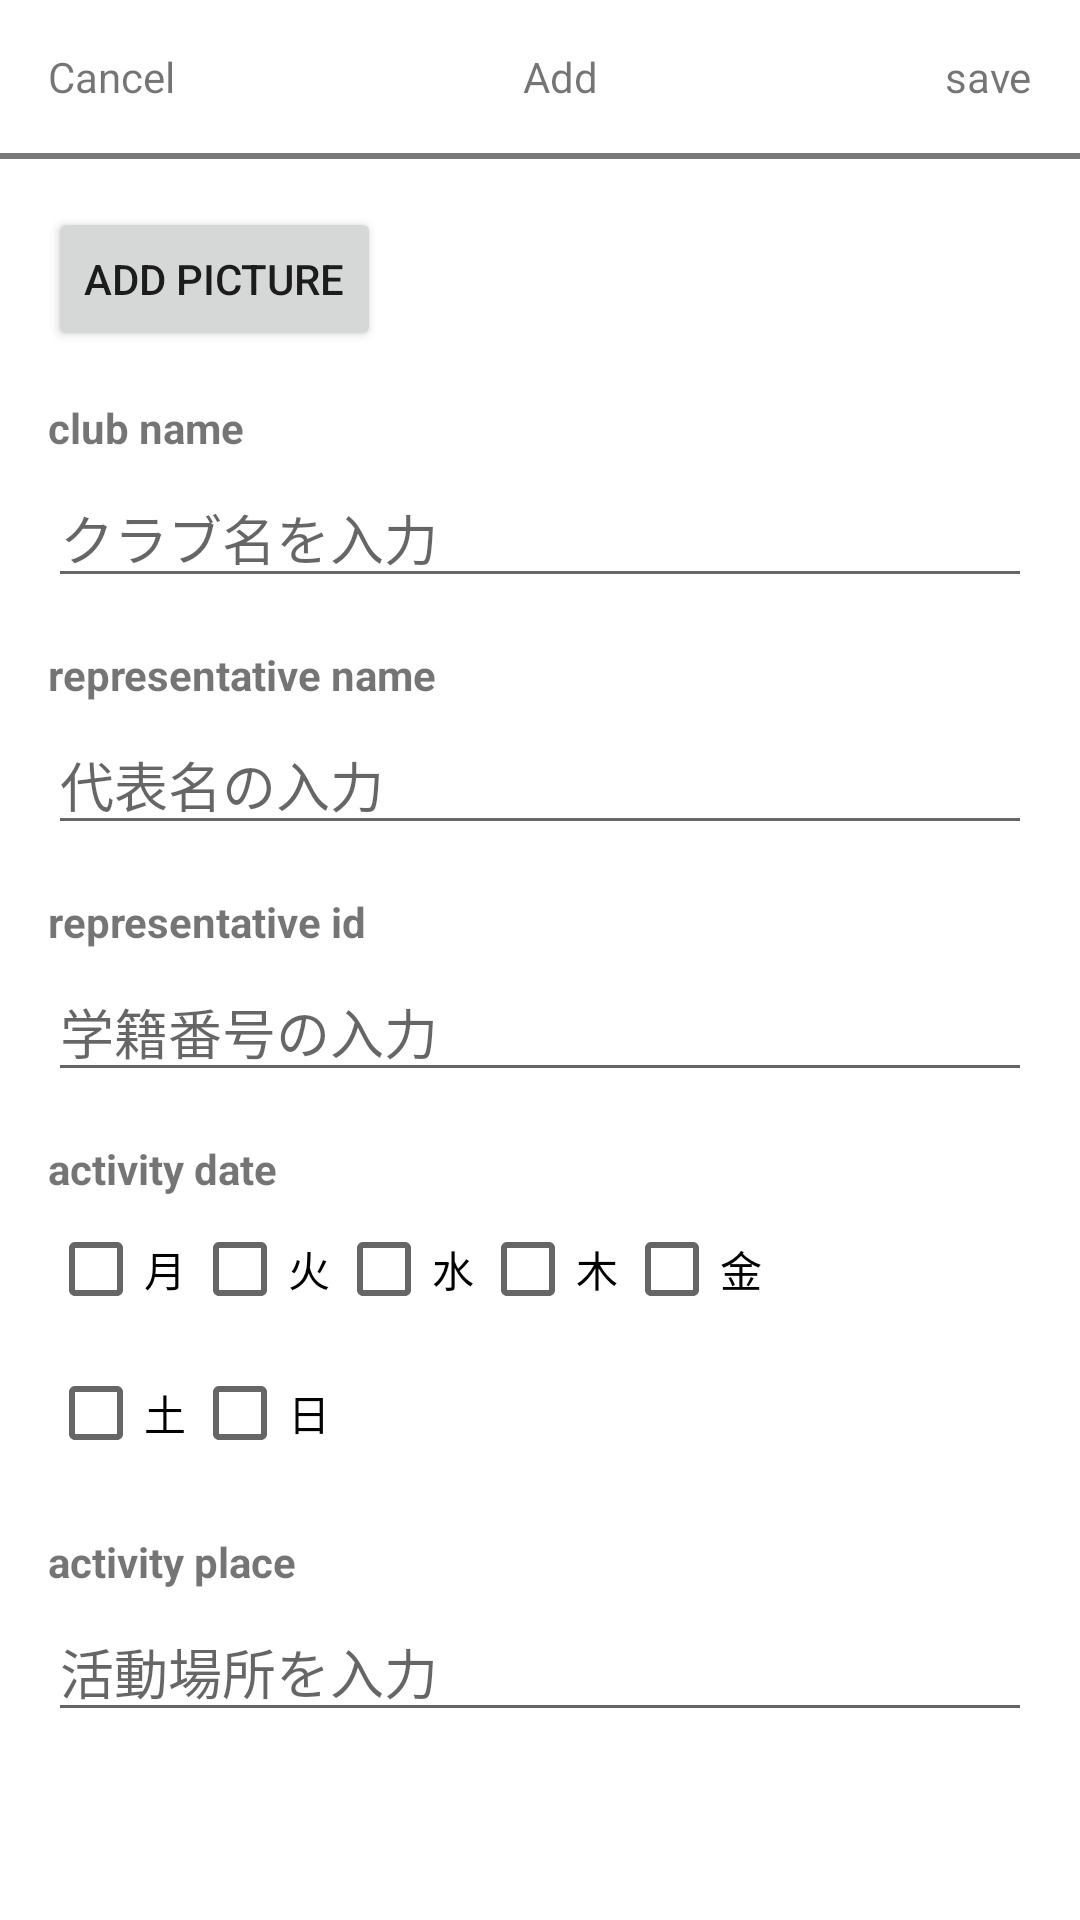

The Android layout XML behind this screen, and the referenced resources:
<!-- AndroidManifest.xml: application theme Theme.IntroduceClubActivities -->
<!-- res/layout/fragement_add_club_summary.xml -->
<?xml version="1.0" encoding="utf-8"?>
<androidx.constraintlayout.widget.ConstraintLayout xmlns:android="http://schemas.android.com/apk/res/android"
    xmlns:app="http://schemas.android.com/apk/res-auto"
    android:layout_width="match_parent"
    android:layout_height="match_parent">

    <TextView
        android:id="@+id/cancel_button"
        android:layout_width="wrap_content"
        android:layout_height="wrap_content"
        android:layout_marginStart="16dp"
        android:layout_marginTop="16dp"
        android:text="@string/add_club_summary_cancel"
        app:layout_constraintEnd_toStartOf="@id/add_title"
        app:layout_constraintHorizontal_chainStyle="spread_inside"
        app:layout_constraintStart_toStartOf="parent"
        app:layout_constraintTop_toTopOf="parent" />

    <TextView
        android:id="@+id/add_title"
        android:layout_width="wrap_content"
        android:layout_height="wrap_content"
        android:layout_marginTop="16dp"
        android:text="@string/add_title"
        app:layout_constraintEnd_toStartOf="@id/save_button"
        app:layout_constraintStart_toEndOf="@id/cancel_button"
        app:layout_constraintTop_toTopOf="parent" />

    <TextView
        android:id="@+id/save_button"
        android:layout_width="wrap_content"
        android:layout_height="wrap_content"
        android:layout_marginEnd="16dp"
        android:layout_marginTop="16dp"
        android:text="@string/add_club_summary_save"
        app:layout_constraintEnd_toEndOf="parent"
        app:layout_constraintStart_toEndOf="@id/add_title"
        app:layout_constraintTop_toTopOf="parent" />

    <View
        android:id="@+id/top_border"
        android:layout_width="0dp"
        android:layout_height="2dp"
        android:layout_marginTop="16dp"
        android:background="@color/gray"
        app:layout_constraintEnd_toEndOf="parent"
        app:layout_constraintStart_toStartOf="parent"
        app:layout_constraintTop_toBottomOf="@id/cancel_button" />

    <ScrollView
        android:layout_width="0dp"
        android:layout_height="0dp"
        app:layout_constraintBottom_toBottomOf="parent"
        app:layout_constraintEnd_toEndOf="parent"
        app:layout_constraintStart_toStartOf="parent"
        app:layout_constraintTop_toBottomOf="@id/top_border">

        <androidx.constraintlayout.widget.ConstraintLayout
            android:layout_width="match_parent"
            android:layout_height="wrap_content">

            <Button
                android:id="@+id/add_picture"
                android:layout_width="wrap_content"
                android:layout_height="wrap_content"
                android:layout_marginStart="16dp"
                android:layout_marginTop="16dp"
                android:text="@string/add_picture_button_text"
                app:layout_constraintStart_toStartOf="parent"
                app:layout_constraintTop_toTopOf="parent" />

            <TextView
                android:id="@+id/club_name"
                android:layout_width="wrap_content"
                android:layout_height="wrap_content"
                android:layout_marginTop="16dp"
                android:text="@string/club_name_input_title"
                android:textStyle="bold"
                app:layout_constraintStart_toStartOf="@id/add_picture"
                app:layout_constraintTop_toBottomOf="@id/add_picture" />

            <EditText
                android:id="@+id/club_name_text_box"
                android:layout_width="0dp"
                android:layout_height="wrap_content"
                android:layout_marginTop="4dp"
                android:layout_marginEnd="16dp"
                android:autofillHints=""
                android:hint="@string/hint_add_club"
                android:inputType="text"
                app:layout_constraintEnd_toEndOf="parent"
                app:layout_constraintStart_toStartOf="@id/club_name"
                app:layout_constraintTop_toBottomOf="@id/club_name" />

            <TextView
                android:id="@+id/representative_name"
                android:layout_width="wrap_content"
                android:layout_height="wrap_content"
                android:layout_marginTop="16dp"
                android:text="@string/representative_name_input_title"
                android:textStyle="bold"
                app:layout_constraintStart_toStartOf="@id/club_name_text_box"
                app:layout_constraintTop_toBottomOf="@id/club_name_text_box" />

            <EditText
                android:id="@+id/representative_name_text_box"
                android:layout_width="0dp"
                android:layout_height="wrap_content"
                android:layout_marginTop="4dp"
                android:layout_marginEnd="16dp"
                android:autofillHints=""
                android:hint="@string/hint_add_representative"
                android:inputType="text"
                app:layout_constraintEnd_toEndOf="parent"
                app:layout_constraintStart_toStartOf="@id/representative_name"
                app:layout_constraintTop_toBottomOf="@id/representative_name" />

            <TextView
                android:id="@+id/representative_id"
                android:layout_width="wrap_content"
                android:layout_height="wrap_content"
                android:layout_marginTop="16dp"
                android:text="@string/string_representative_id_input_title"
                android:textStyle="bold"
                app:layout_constraintStart_toStartOf="@id/representative_name_text_box"
                app:layout_constraintTop_toBottomOf="@id/representative_name_text_box" />

            <EditText
                android:id="@+id/representative_id_text_box"
                android:layout_width="0dp"
                android:layout_height="wrap_content"
                android:layout_marginTop="4dp"
                android:layout_marginEnd="16dp"
                android:autofillHints=""
                android:hint="@string/hint_representative_id"
                android:inputType="text"
                app:layout_constraintEnd_toEndOf="parent"
                app:layout_constraintStart_toStartOf="@id/representative_id"
                app:layout_constraintTop_toBottomOf="@id/representative_id" />


            <TextView
                android:id="@+id/activity_date"
                android:layout_width="wrap_content"
                android:layout_height="wrap_content"
                android:layout_marginTop="16dp"
                android:text="@string/activity_date_title"
                android:textStyle="bold"
                app:layout_constraintStart_toStartOf="@id/representative_id_text_box"
                app:layout_constraintTop_toBottomOf="@id/representative_id_text_box" />

            <LinearLayout
                android:id="@+id/activity_date_checkbox"
                android:layout_width="0dp"
                android:layout_height="wrap_content"
                android:orientation="vertical"
                app:layout_constraintEnd_toEndOf="parent"
                app:layout_constraintStart_toStartOf="@id/activity_date"
                app:layout_constraintTop_toBottomOf="@id/activity_date">

                <LinearLayout
                    android:layout_width="match_parent"
                    android:layout_height="wrap_content"
                    android:orientation="horizontal">

                    <CheckBox
                        android:id="@+id/mon"
                        android:layout_width="wrap_content"
                        android:layout_height="wrap_content"
                        android:text="@string/monday" />

                    <CheckBox
                        android:id="@+id/tue"
                        android:layout_width="wrap_content"
                        android:layout_height="wrap_content"
                        android:text="@string/tuesday" />

                    <CheckBox
                        android:id="@+id/wed"
                        android:layout_width="wrap_content"
                        android:layout_height="wrap_content"
                        android:text="@string/wednesday" />

                    <CheckBox
                        android:id="@+id/thu"
                        android:layout_width="wrap_content"
                        android:layout_height="wrap_content"
                        android:text="@string/thursday" />

                    <CheckBox
                        android:id="@+id/fri"
                        android:layout_width="wrap_content"
                        android:layout_height="wrap_content"
                        android:text="@string/friday" />
                </LinearLayout>

                <LinearLayout
                    android:layout_width="match_parent"
                    android:layout_height="wrap_content"
                    android:orientation="horizontal">

                    <CheckBox
                        android:id="@+id/sat"
                        android:layout_width="wrap_content"
                        android:layout_height="wrap_content"
                        android:text="@string/saturday" />

                    <CheckBox
                        android:id="@+id/sun"
                        android:layout_width="wrap_content"
                        android:layout_height="wrap_content"
                        android:text="@string/sunday" />
                </LinearLayout>
            </LinearLayout>

            <TextView
                android:id="@+id/activity_place"
                android:layout_width="wrap_content"
                android:layout_height="wrap_content"
                android:layout_marginTop="16dp"
                android:text="@string/activity_place_input_title"
                android:textStyle="bold"
                app:layout_constraintStart_toStartOf="@id/activity_date_checkbox"
                app:layout_constraintTop_toBottomOf="@id/activity_date_checkbox" />

            <EditText
                android:id="@+id/activity_place_text_box"
                android:layout_width="0dp"
                android:layout_height="wrap_content"
                android:layout_marginTop="4dp"
                android:layout_marginEnd="16dp"
                android:autofillHints=""
                android:hint="@string/hint_add_activity_place"
                android:inputType="text"
                app:layout_constraintEnd_toEndOf="parent"
                app:layout_constraintStart_toStartOf="@id/activity_place"
                app:layout_constraintTop_toBottomOf="@id/activity_place" />
        </androidx.constraintlayout.widget.ConstraintLayout>

    </ScrollView>
</androidx.constraintlayout.widget.ConstraintLayout>
<!-- resources referenced by this layout -->
<resources>
  <color name="gray">#797979</color>
  <string name="activity_date_title">activity date</string>
  <string name="activity_place_input_title">activity place</string>
  <string name="add_club_summary_cancel">Cancel</string>
  <string name="add_club_summary_save">save</string>
  <string name="add_picture_button_text">add picture</string>
  <string name="add_title">Add</string>
  <string name="club_name_input_title">club name</string>
  <string name="friday">金</string>
  <string name="hint_add_activity_place">活動場所を入力</string>
  <string name="hint_add_club">クラブ名を入力</string>
  <string name="hint_add_representative">代表名の入力</string>
  <string name="hint_representative_id">学籍番号の入力</string>
  <string name="monday">月</string>
  <string name="representative_name_input_title">representative name</string>
  <string name="saturday">土</string>
  <string name="string_representative_id_input_title">representative id</string>
  <string name="sunday">日</string>
  <string name="thursday">木</string>
  <string name="tuesday">火</string>
  <string name="wednesday">水</string>
  <style name="Theme.IntroduceClubActivities" parent="Theme.MaterialComponents.DayNight.DarkActionBar">
          
          <item name="colorPrimary">@color/purple_500</item>
          <item name="colorPrimaryVariant">@color/purple_700</item>
          <item name="colorOnPrimary">@color/white</item>
          
          <item name="colorSecondary">@color/teal_200</item>
          <item name="colorSecondaryVariant">@color/teal_700</item>
          <item name="colorOnSecondary">@color/black</item>
          
          <item name="android:statusBarColor">?attr/colorPrimaryVariant</item>
          
      </style>
  <color name="purple_500">#FF6200EE</color>
  <color name="purple_700">#FF3700B3</color>
  <color name="white">#FFFFFFFF</color>
  <color name="teal_200">#FF03DAC5</color>
  <color name="teal_700">#FF018786</color>
  <color name="black">#FF000000</color>
</resources>
